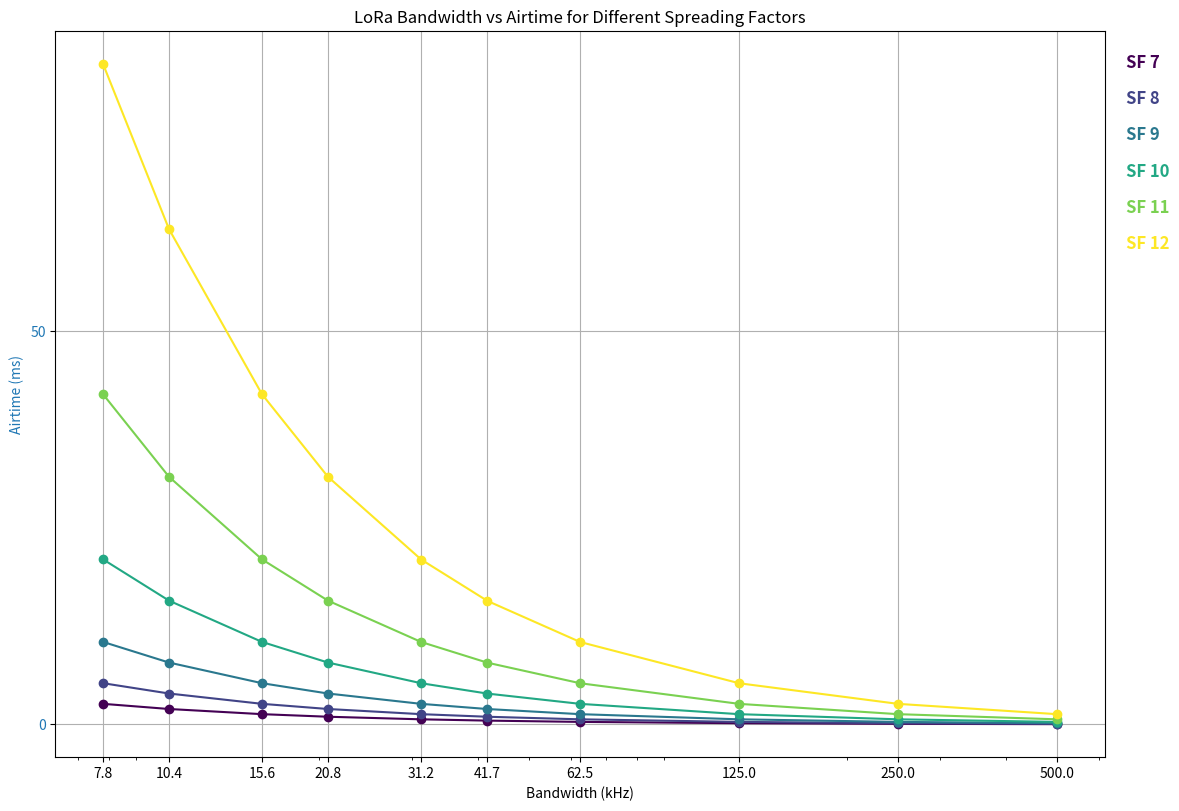

Reproduce this figure in Python.
import matplotlib.pyplot as plt
import numpy as np
import pandas as pd

# Bandwidth values in kHz
bandwidths_khz = np.array([7.8, 10.4, 15.6, 20.8, 31.25, 41.7, 62.5, 125, 250, 500])

# Spreading Factors
spreading_factors = np.arange(7, 13)  # SF 7 to 12

# Coding Rate (assuming constant for simplicity)
cr = 4 / 5  # Coding Rate
payload_size = 20  # in bytes

# Initialize lists to store results
sf_list = []
bw_list_khz = []
airtime_list = []

# Calculate airtime for each SF and bandwidth
for sf in spreading_factors:
    for bw_khz in bandwidths_khz:
        # Convert bandwidth from kHz to Hz for calculation
        bw_hz = bw_khz * 1e3
        # Simplified airtime calculation (this is a placeholder for the actual LoRa airtime formula)
        airtime = (8 * payload_size) / (bw_hz / (2**sf))
        
        sf_list.append(sf)
        bw_list_khz.append(bw_khz)
        airtime_list.append(airtime)

# Convert to pandas DataFrame
data = {
    'Spreading Factor': sf_list,
    'Bandwidth (kHz)': bw_list_khz,
    'Airtime (ms)': airtime_list
}

df = pd.DataFrame(data)

# Plotting
fig, ax1 = plt.subplots(figsize=(14, 8))  # Increase figure size

colors = plt.cm.viridis(np.linspace(0, 1, len(spreading_factors)))
for i, sf in enumerate(spreading_factors):
    sf_data = df[df['Spreading Factor'] == sf]
    ax1.plot(sf_data['Bandwidth (kHz)'], sf_data['Airtime (ms)'], 'o-', color=colors[i], label=f'SF {sf}')

ax1.set_xlabel('Bandwidth (kHz)')
ax1.set_xscale('log')
ax1.set_ylabel('Airtime (ms)', color='tab:blue')
ax1.tick_params(axis='y', labelcolor='tab:blue')

# Set custom ticks for x and y axes
ax1.set_xticks(bandwidths_khz)
ax1.get_xaxis().set_major_formatter(plt.ScalarFormatter())
ax1.set_yticks(np.arange(0, max(airtime_list) + 1, 50))

# Add custom legend
for i, sf in enumerate(spreading_factors):
    ax1.text(1.02, 0.95 - i * 0.05, f'SF {sf}', color=colors[i], transform=ax1.transAxes, fontsize=12, fontweight='bold')

fig.tight_layout(rect=[0, 0, 0.85, 1])  # Adjust layout to make space for the custom legend
plt.title('LoRa Bandwidth vs Airtime for Different Spreading Factors')
plt.grid(True)
plt.show()

# Print the table
print(df.to_string(index=False))
